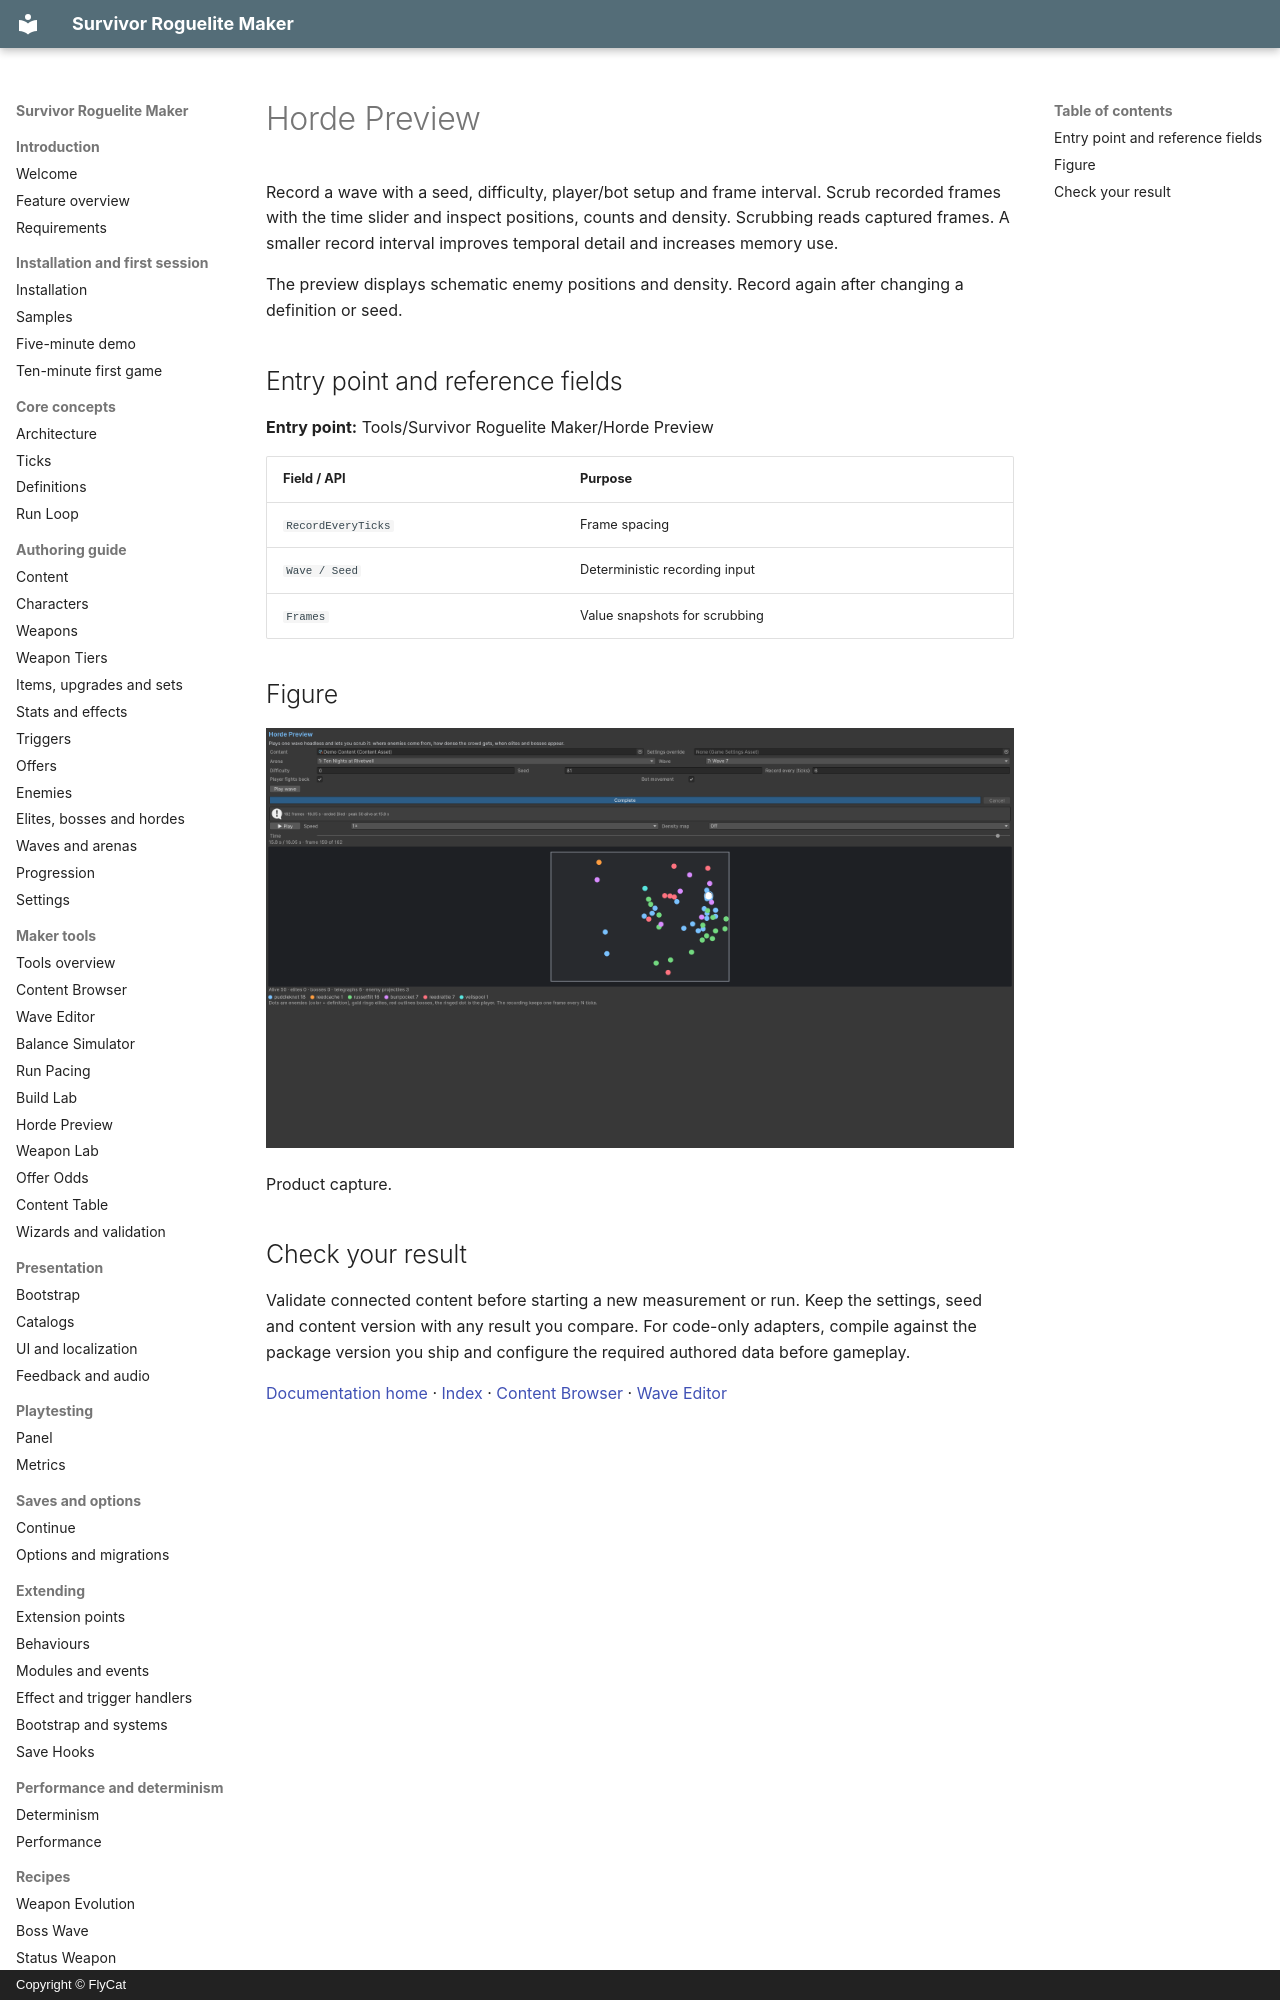

repository: hyunter777/survivor-roguelite-maker-docs · page: en/tools/horde-preview/index.html · generator: mkdocs · copyright: Copyright © FlyCat

# Horde Preview

Record a wave with a seed, difficulty, player/bot setup and frame interval. Scrub recorded frames with the time slider and inspect positions, counts and density. Scrubbing reads captured frames. A smaller record interval improves temporal detail and increases memory use.

The preview displays schematic enemy positions and density. Record again after changing a definition or seed.

## Entry point and reference fields

**Entry point:** Tools/Survivor Roguelite Maker/Horde Preview

| Field / API | Purpose |
|---|---|
| `RecordEveryTicks` | Frame spacing |
| `Wave / Seed` | Deterministic recording input |
| `Frames` | Value snapshots for scrubbing |

## Figure

![Product capture.](../../assets/horde-preview.png)

Product capture.
